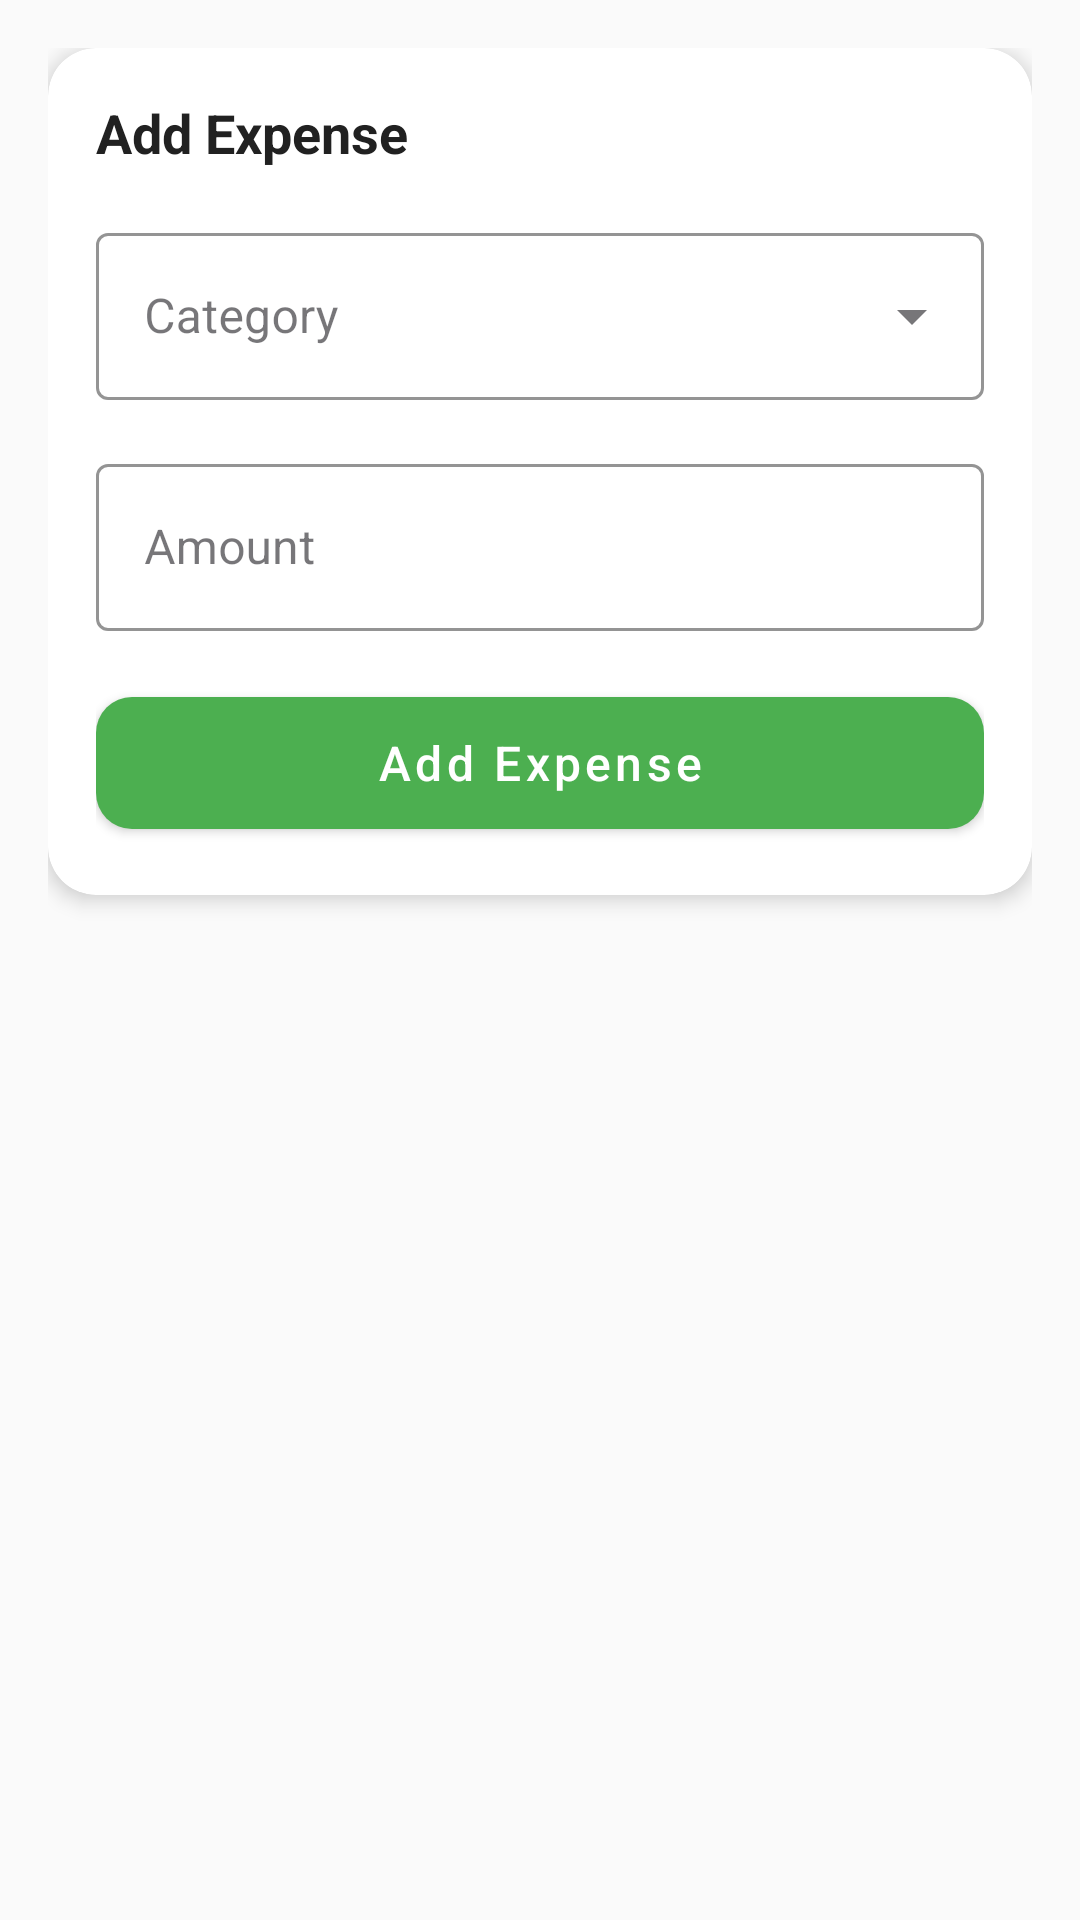

Here is an Android app screen rendered from its layout file. Give the layout XML and the strings, colors and styles it references.
<!-- AndroidManifest.xml: application theme Theme.Expensetracker -->
<!-- res/layout/fragment_expense.xml -->
<?xml version="1.0" encoding="utf-8"?>
<androidx.constraintlayout.widget.ConstraintLayout xmlns:android="http://schemas.android.com/apk/res/android"
    xmlns:app="http://schemas.android.com/apk/res-auto"
    android:layout_width="match_parent"
    android:layout_height="match_parent"
    android:padding="16dp">

    <androidx.cardview.widget.CardView
        android:id="@+id/addExpenseCard"
        style="@style/AppCardView"
        android:layout_width="match_parent"
        android:layout_height="wrap_content"
        app:layout_constraintEnd_toEndOf="parent"
        app:layout_constraintStart_toStartOf="parent"
        app:layout_constraintTop_toTopOf="parent">

        <androidx.constraintlayout.widget.ConstraintLayout
            android:layout_width="match_parent"
            android:layout_height="wrap_content">

            <TextView
                android:id="@+id/addExpenseTitle"
                android:layout_width="wrap_content"
                android:layout_height="wrap_content"
                android:text="Add Expense"
                android:textSize="18sp"
                android:textStyle="bold"
                android:textColor="@color/text_primary"
                app:layout_constraintStart_toStartOf="parent"
                app:layout_constraintTop_toTopOf="parent" />

            <com.google.android.material.textfield.TextInputLayout
                android:id="@+id/categoryLayout"
                style="@style/AppTextInputLayout.ExposedDropdownMenu"
                android:layout_width="match_parent"
                android:layout_height="wrap_content"
                android:layout_marginTop="16dp"
                android:hint="Category"
                app:startIconDrawable="@drawable/ic_category"
                app:startIconTint="@color/primary"
                app:layout_constraintEnd_toEndOf="parent"
                app:layout_constraintStart_toStartOf="parent"
                app:layout_constraintTop_toBottomOf="@+id/addExpenseTitle">

                <com.google.android.material.textfield.MaterialAutoCompleteTextView
                    android:id="@+id/category"
                    android:layout_width="match_parent"
                    android:layout_height="wrap_content"
                    android:inputType="text" />
            </com.google.android.material.textfield.TextInputLayout>

            <com.google.android.material.textfield.TextInputLayout
                android:id="@+id/amountLayout"
                style="@style/AppTextInputLayout"
                android:layout_width="match_parent"
                android:layout_height="wrap_content"
                android:layout_marginTop="16dp"
                android:hint="Amount"
                app:startIconDrawable="@drawable/ic_money"
                app:startIconTint="@color/primary"
                app:layout_constraintEnd_toEndOf="parent"
                app:layout_constraintStart_toStartOf="parent"
                app:layout_constraintTop_toBottomOf="@+id/categoryLayout">

                <com.google.android.material.textfield.TextInputEditText
                    android:id="@+id/amount"
                    android:layout_width="match_parent"
                    android:layout_height="wrap_content"
                    android:inputType="numberDecimal" />
            </com.google.android.material.textfield.TextInputLayout>

            <com.google.android.material.button.MaterialButton
                android:id="@+id/addExpenseButton"
                style="@style/AppButton"
                android:layout_width="match_parent"
                android:layout_height="56dp"
                android:layout_marginTop="16dp"
                android:text="Add Expense"
                android:textSize="16sp"
                app:layout_constraintEnd_toEndOf="parent"
                app:layout_constraintStart_toStartOf="parent"
                app:layout_constraintTop_toBottomOf="@+id/amountLayout" />

        </androidx.constraintlayout.widget.ConstraintLayout>
    </androidx.cardview.widget.CardView>

</androidx.constraintlayout.widget.ConstraintLayout>
<!-- resources referenced by this layout -->
<resources>
  <color name="primary">#4CAF50</color>
  <color name="text_primary">#212121</color>
  <style name="AppButton" parent="Widget.MaterialComponents.Button">
          <item name="android:textColor">@color/white</item>
          <item name="backgroundTint">@color/primary</item>
          <item name="cornerRadius">12dp</item>
          <item name="android:textAllCaps">false</item>
      </style>
  <style name="AppCardView" parent="Widget.MaterialComponents.CardView">
          <item name="cardBackgroundColor">@color/card_background</item>
          <item name="cardCornerRadius">16dp</item>
          <item name="cardElevation">4dp</item>
          <item name="contentPadding">16dp</item>
      </style>
  <style name="AppTextInputLayout" parent="Widget.MaterialComponents.TextInputLayout.OutlinedBox">
          <item name="boxStrokeColor">@color/primary</item>
          <item name="hintTextColor">@color/primary</item>
      </style>
  <style name="AppTextInputLayout.ExposedDropdownMenu" parent="Widget.MaterialComponents.TextInputLayout.OutlinedBox.ExposedDropdownMenu">
          <item name="boxStrokeColor">@color/primary</item>
          <item name="hintTextColor">@color/primary</item>
      </style>
  <style name="Theme.Expensetracker" parent="Base.Theme.Expensetracker" />
  <color name="white">#FFFFFFFF</color>
  <color name="card_background">#FFFFFF</color>
  <style name="Base.Theme.Expensetracker" parent="Theme.Material3.DayNight.NoActionBar">
          
          <item name="colorPrimary">@color/primary</item>
          <item name="colorPrimaryDark">@color/primary_dark</item>
          <item name="colorAccent">@color/accent</item>
          <item name="android:windowBackground">@color/background_light</item>
          <item name="android:textColorPrimary">@color/text_primary</item>
          <item name="android:textColorSecondary">@color/text_secondary</item>
          <item name="android:textColorHint">@color/text_hint</item>
      </style>
  <color name="primary_dark">#388E3C</color>
  <color name="accent">#8BC34A</color>
  <color name="background_light">#FAFAFA</color>
  <color name="text_secondary">#757575</color>
  <color name="text_hint">#BDBDBD</color>
</resources>
